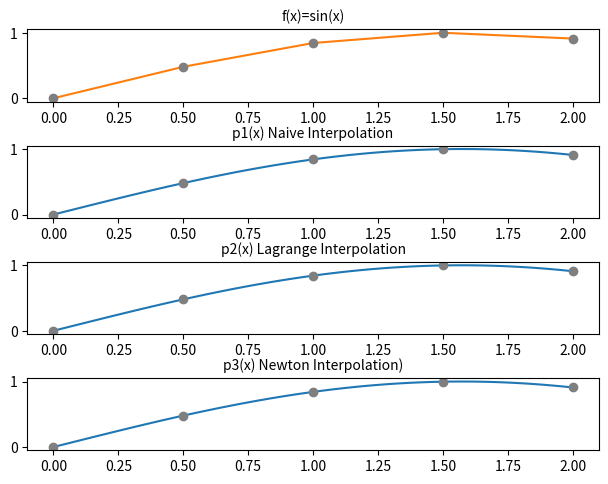
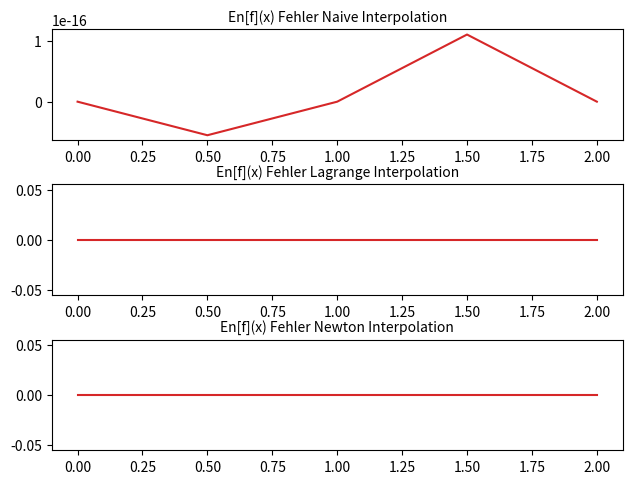

Recreate these plots in Python, in order.
import numpy as np
import matplotlib.pyplot as plt
import time

#Funktionsdefinitionen
def naiv_inter(x, y, xi):

    A = np.empty([len(x), len(x)])

    for i in range(len(x)):
        for j in range(len(x)):
            A[i][j] = np.power(x[i], len(x)-(j+1))

    a = np.linalg.solve(A, y)
    poly_to_eval = np.poly1d(a)

    return poly_to_eval(xi)

def lagrange_inter(x, y, xi):
    yi = 0
    for k in range(len(x)):
        temp = 1
        for j in range(len(x)):
            if j != k:          #Dieser Term wird ausgelassen
                temp = temp * ((xi - x[j]) / (x[k] - x[j]))
        yi = yi + temp * y[k]
    return yi

def newton_inter(x, y, xi):
    div_diff_array = np.empty(len(x))
    for i in range(len(x)):
        div_diff_array[i] = divid_diff_calc(x, y, 0, i)

    yi = np.ones(len(xi))*div_diff_array[0]
    for k in range(1, len(x)):
        temp = 1
        for i in range(k):
            temp *= (xi-x[i])
        yi += div_diff_array[k]*temp
    return yi

def divid_diff_calc(x, y, start, end):
    if start == end: return y[end]
    return (divid_diff_calc(x, y, start+1, end)-divid_diff_calc(x, y, start, end-1))/(x[end]-x[start])

###################################################
print("a) ")
x = np.array([0, 1, 2, 3])
y = np.array([-5, -6, -1, 16])
xi = np.array([0.5, 1.5, 2.5])

print("xi =", xi)
print("yi = p(xi) =", naiv_inter(x, y, xi), "NAIV")
print("yi = p(xi) =", lagrange_inter(x, y, xi), "LAGRANGE")
print("yi = p(xi) =", newton_inter(x, y, xi), "NEWTON")


###################################################
print("\nb) ")
x = np.array([0, 0.5, 1, 1.5, 2, 2.5, 3])
y = np.array([-5, -6, -1, 16, 10, 20, 9])
xi = np.array([3.5, 5])

print("xi =", xi)
print("yi = p(xi) =", naiv_inter(x, y, xi), "NAIV")
print("yi = p(xi) =", lagrange_inter(x, y, xi), "LAGRANGE")
print("yi = p(xi) =", newton_inter(x, y, xi), "NEWTON")


###################################################
print("\nc) ")
#Setup
n = 5          #Anzahl Stützstellen
start = 0       #Intervallbeginn
end = 2         #Intervallende

x = np.empty([n])
y = np.empty([n])

for i in range(n):
    x[i] = start + (((end-start)*i)/(n-1))
    y[i] = np.sin(x[i])

#Interpolation und Laufzeitmessung
resolution = 100
start_interp = 0
end_interp = 2
x_intp = np.linspace(start_interp, end_interp, resolution)

tic = time.perf_counter()
y_intp_naiv = naiv_inter(x, y, x_intp)
toc = time.perf_counter()
print("Laufzeit NAIV:", toc-tic, "s")

tic = time.perf_counter()
y_intp_lagrange = lagrange_inter(x, y, x_intp)
toc = time.perf_counter()
print("Laufzeit LAGRANGE:", toc-tic, "s")

tic = time.perf_counter()
y_intp_newton = newton_inter(x, y, x_intp)
toc = time.perf_counter()
print("Laufzeit NEWTON:", toc-tic, "s")


#Differenz zwischen Funktion und Interpolation berechnen
y_intp_naiv_low_resolution = naiv_inter(x, y, x)
diff_array_naiv = np.array(y_intp_naiv_low_resolution-y)

y_intp_lagrange_low_resolution = lagrange_inter(x, y, x)
diff_array_lagrange = np.array(y_intp_lagrange_low_resolution-y)

y_intp_newton_low_resolution = newton_inter(x, y, x)
diff_array_newton = np.array(y_intp_newton_low_resolution-y)

#Plotten
fig, (ax, axi1, axi2, axi3) = plt.subplots(4, 1)
fig.tight_layout()
ax.plot(x, y, color="C1")
ax.plot(x, y, "o", color="C7")
ax.set_title("f(x)=sin(x)", fontsize = 10)

axi1.plot(x_intp, y_intp_naiv, color="C0")
axi1.plot(x, y, "o", color="C7")
axi1.set_title("p1(x) Naive Interpolation", fontsize = 10)

axi2.plot(x_intp, y_intp_lagrange, color="C0")
axi2.plot(x, y, "o", color="C7")
axi2.set_title("p2(x) Lagrange Interpolation", fontsize = 10)

axi3.plot(x_intp, y_intp_newton, color="C0")
axi3.plot(x, y, "o", color="C7")
axi3.set_title("p3(x) Newton Interpolation)", fontsize = 10)

fig2, (axi1diff, axi2diff, axi3diff) = plt.subplots(3, 1)
fig2.tight_layout()
axi1diff.plot(x, diff_array_naiv, color="C3")
axi1diff.set_title("En[f](x) Fehler Naive Interpolation", fontsize = 10)

axi2diff.plot(x, diff_array_lagrange, color="C3")
axi2diff.set_title("En[f](x) Fehler Lagrange Interpolation", fontsize = 10)

axi3diff.plot(x, diff_array_newton, color="C3")
axi3diff.set_title("En[f](x) Fehler Newton Interpolation", fontsize = 10)

plt.show()